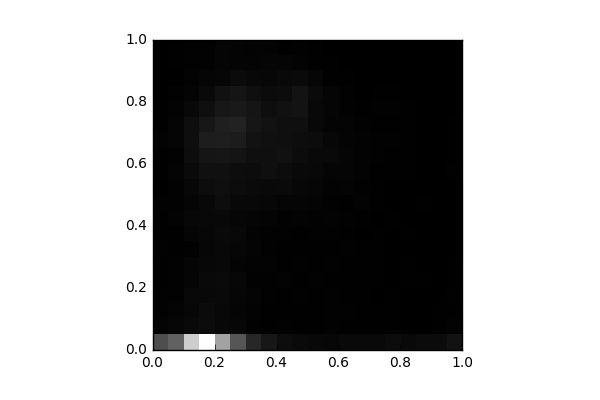

The file beside this chart, header and first rows:
, 0, 1, 2, 3, 4, 5, 6, 7, 8, 9, 10, 11, 12, 13, 14, 15, 16, 17, 18, 19
0, 1247, 65.0, 34.0, 45.0, 28.0, 29.0, 33.0, 18.0, 22.0, 32.0, 14.0, 25.0, 29.0, 49.0, 24.0, 31.0, 8.0, 8.0, 10.0, 0.0
1, 1558, 99.0, 72.0, 36.0, 40.0, 41.0, 26.0, 21.0, 50.0, 39.0, 41.0, 64.0, 43.0, 80.0, 82.0, 54.0, 40.0, 13.0, 21.0, 28.0
2, 3279, 156.0, 124.0, 128.0, 92.0, 85.0, 39.0, 85.0, 118.0, 90.0, 116.0, 161.0, 220.0, 229.0, 228.0, 129.0, 79.0, 48.0, 38.0, 46.0
3, 4089, 199.0, 191.0, 140.0, 156.0, 126.0, 96.0, 116.0, 136.0, 142.0, 221.0, 263.0, 343.0, 472.0, 368.0, 254.0, 144.0, 90.0, 45.0, 45.0
4, 2600, 134.0, 140.0, 157.0, 163.0, 131.0, 132.0, 148.0, 128.0, 218.0, 246.0, 267.0, 363.0, 481.0, 503.0, 382.0, 285.0, 109.0, 83.0, 84.0
5, 1378, 122.0, 90.0, 96.0, 114.0, 77.0, 109.0, 132.0, 111.0, 137.0, 194.0, 223.0, 332.0, 455.0, 553.0, 407.0, 343.0, 177.0, 70.0, 77.0
6, 633.0, 47.0, 49.0, 67.0, 45.0, 62.0, 72.0, 61.0, 94.0, 132.0, 169.0, 201.0, 245.0, 293.0, 355.0, 341.0, 243.0, 130.0, 71.0, 62.0
7, 382.0, 30.0, 22.0, 42.0, 40.0, 50.0, 44.0, 39.0, 74.0, 117.0, 155.0, 249.0, 249.0, 262.0, 296.0, 232.0, 187.0, 121.0, 80.0, 59.0
8, 208.0, 35.0, 30.0, 29.0, 56.0, 28.0, 31.0, 39.0, 46.0, 92.0, 162.0, 200.0, 286.0, 242.0, 252.0, 275.0, 205.0, 158.0, 81.0, 25.0
9, 164.0, 25.0, 21.0, 37.0, 26.0, 35.0, 31.0, 23.0, 49.0, 82.0, 114.0, 146.0, 205.0, 217.0, 252.0, 310.0, 314.0, 160.0, 55.0, 33.0
10, 138.0, 18.0, 27.0, 27.0, 46.0, 25.0, 16.0, 32.0, 46.0, 78.0, 107.0, 134.0, 158.0, 198.0, 143.0, 143.0, 163.0, 104.0, 20.0, 31.0
11, 123.0, 34.0, 38.0, 35.0, 31.0, 34.0, 28.0, 40.0, 48.0, 36.0, 53.0, 94.0, 146.0, 115.0, 79.0, 88.0, 81.0, 24.0, 18.0, 6.0
12, 159.0, 18.0, 32.0, 21.0, 25.0, 21.0, 33.0, 27.0, 39.0, 20.0, 77.0, 81.0, 88.0, 76.0, 67.0, 47.0, 42.0, 20.0, 4.0, 10.0
13, 151.0, 28.0, 26.0, 28.0, 17.0, 20.0, 23.0, 13.0, 30.0, 49.0, 37.0, 50.0, 49.0, 49.0, 45.0, 30.0, 8.0, 14.0, 4.0, 0.0
14, 151.0, 16.0, 16.0, 5.0, 18.0, 24.0, 23.0, 20.0, 15.0, 17.0, 23.0, 19.0, 32.0, 37.0, 27.0, 33.0, 21.0, 5.0, 3.0, 0.0
15, 197.0, 19.0, 21.0, 16.0, 15.0, 9.0, 11.0, 9.0, 16.0, 9.0, 15.0, 18.0, 24.0, 35.0, 30.0, 36.0, 25.0, 13.0, 3.0, 2.0
16, 155.0, 11.0, 9.0, 7.0, 16.0, 19.0, 14.0, 18.0, 7.0, 13.0, 9.0, 19.0, 24.0, 23.0, 17.0, 18.0, 6.0, 15.0, 2.0, 0.0
17, 185.0, 14.0, 14.0, 15.0, 18.0, 7.0, 15.0, 10.0, 5.0, 18.0, 6.0, 6.0, 10.0, 13.0, 14.0, 13.0, 15.0, 4.0, 2.0, 0.0
18, 186.0, 18.0, 18.0, 15.0, 5.0, 7.0, 4.0, 10.0, 3.0, 4.0, 4.0, 3.0, 8.0, 13.0, 8.0, 6.0, 3.0, 0.0, 0.0, 0.0
19, 301.0, 48.0, 22.0, 40.0, 16.0, 16.0, 13.0, 15.0, 11.0, 10.0, 14.0, 36.0, 24.0, 21.0, 24.0, 12.0, 8.0, 0.0, 0.0, 0.0
